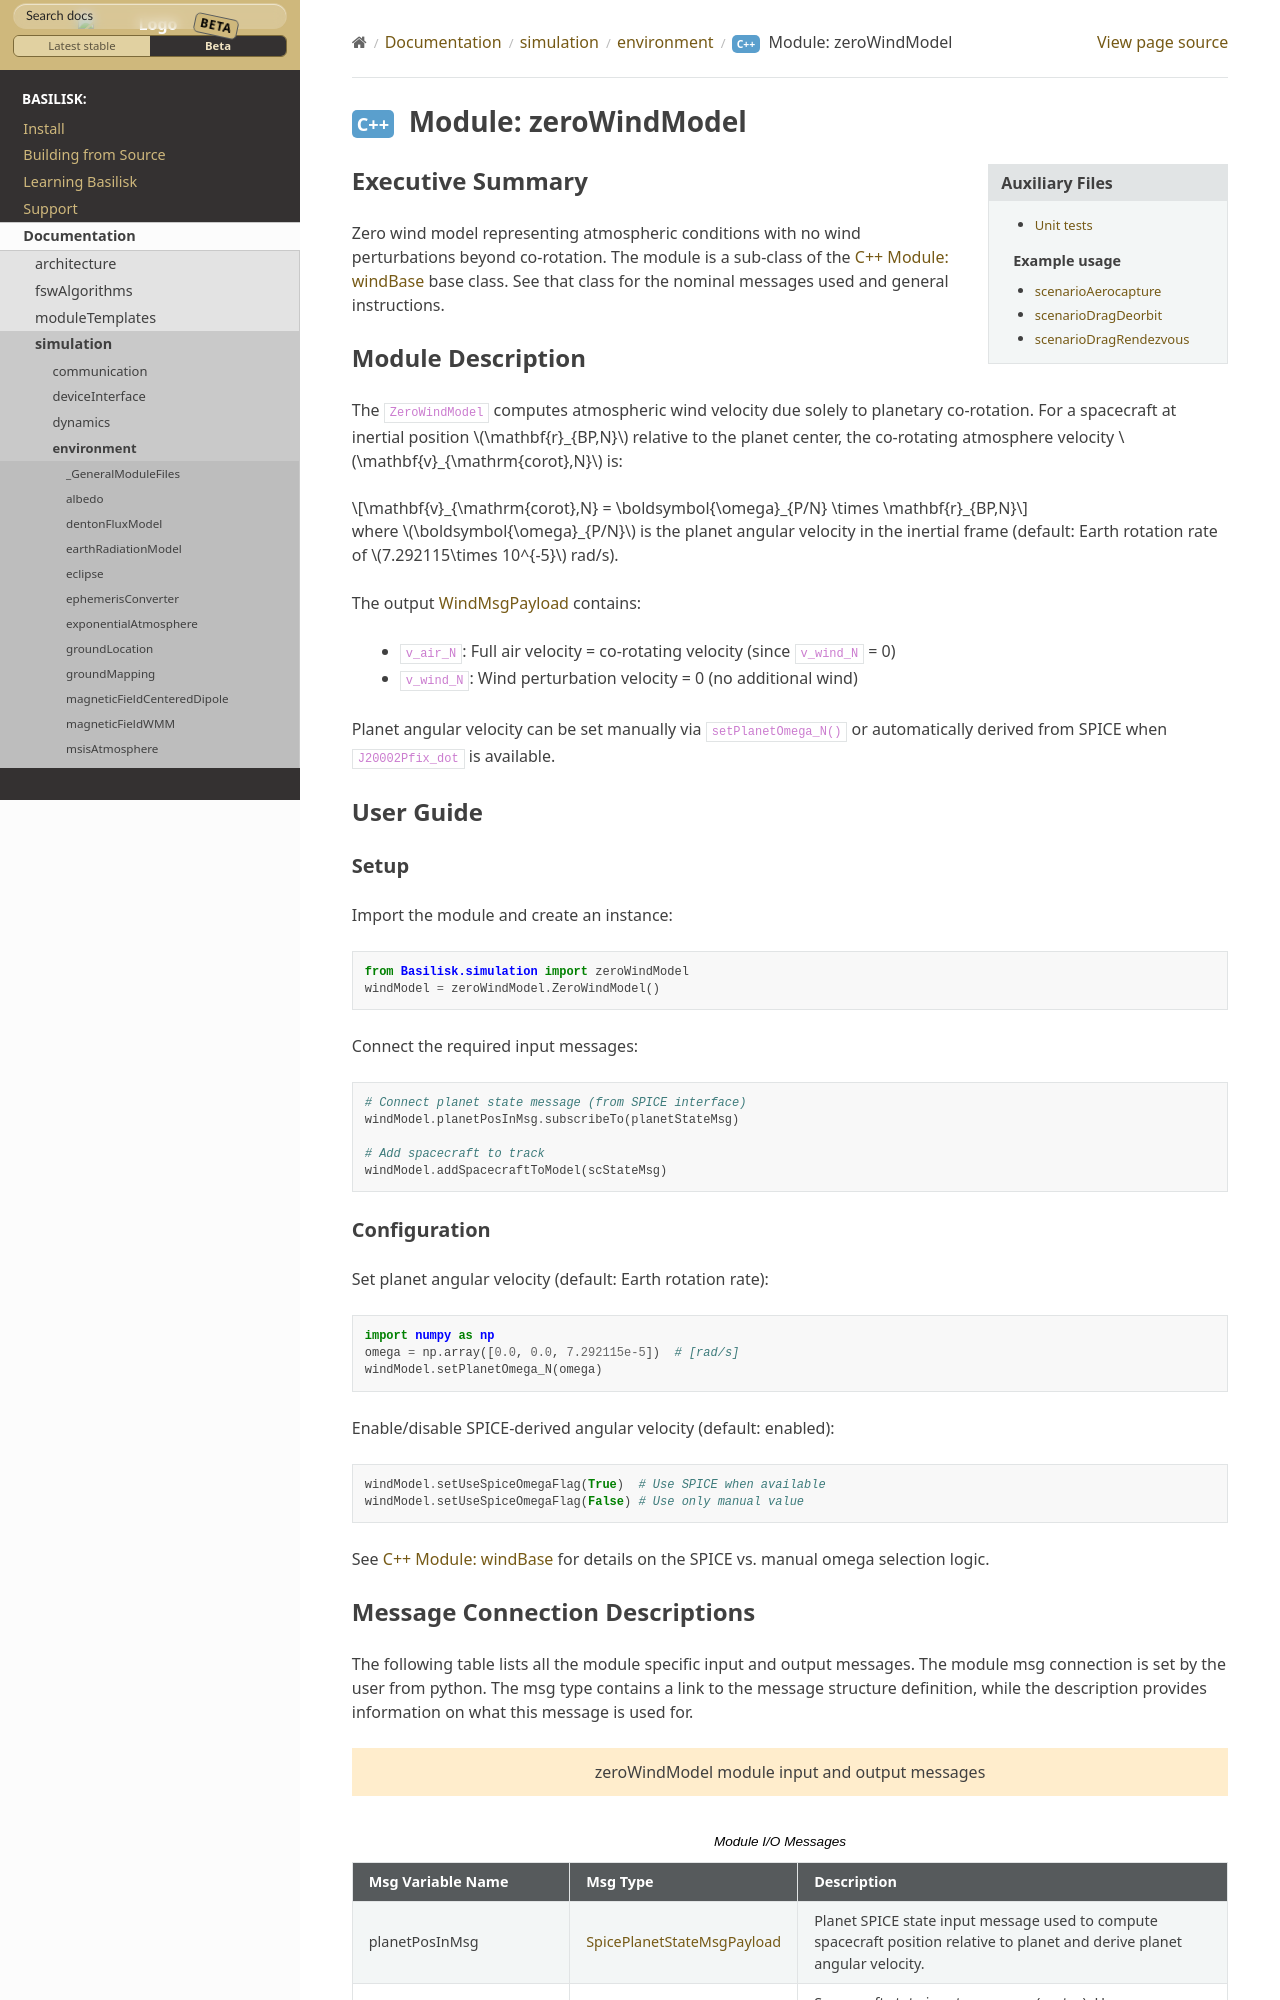

repository: AVSLab/basilisk · page: develop/Documentation/simulation/environment/ZeroWindModel/zeroWindModel.html · generator: sphinx

Executive Summary
-----------------

Zero wind model representing atmospheric conditions with no wind perturbations beyond co-rotation.
The module is a sub-class of the :ref:`windBase` base class.  See that class for the nominal messages
used and general instructions.

Module Description
------------------

The ``ZeroWindModel`` computes atmospheric wind velocity due solely to planetary co-rotation. For a spacecraft at
inertial position :math:`\mathbf{r}_{BP,N}` relative to the planet center, the co-rotating atmosphere velocity
:math:`\mathbf{v}_{\mathrm{corot},N}` is:

.. math::
    \mathbf{v}_{\mathrm{corot},N} = \boldsymbol{\omega}_{P/N} \times \mathbf{r}_{BP,N}

where :math:`\boldsymbol{\omega}_{P/N}` is the planet angular velocity in the inertial frame (default: Earth rotation rate of :math:`7.292115\times 10^{-5}` rad/s).

The output :ref:`WindMsgPayload` contains:

- ``v_air_N``: Full air velocity = co-rotating velocity (since ``v_wind_N`` = 0)
- ``v_wind_N``: Wind perturbation velocity = 0 (no additional wind)

Planet angular velocity can be set manually via ``setPlanetOmega_N()`` or automatically derived from SPICE
when ``J20002Pfix_dot`` is available.

User Guide
----------

Setup
^^^^^

Import the module and create an instance:

.. code-block:: python

    from Basilisk.simulation import zeroWindModel
    windModel = zeroWindModel.ZeroWindModel()

Connect the required input messages:

.. code-block:: python

    # Connect planet state message (from SPICE interface)
    windModel.planetPosInMsg.subscribeTo(planetStateMsg)

    # Add spacecraft to track
    windModel.addSpacecraftToModel(scStateMsg)
